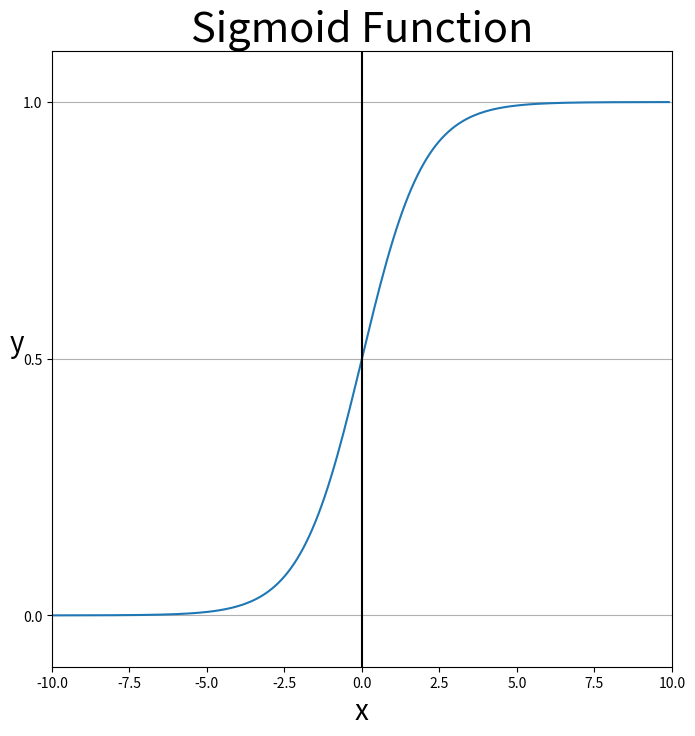

The matplotlib source for this figure:
import numpy as np
from matplotlib import pyplot as plt


def sigmoid_function(x):
    return 1 / (1 + np.exp(-x))


def gh_sigmoid_function():
    x = np.arange(-10.0, 10.0, 0.1)
    y = sigmoid_function(x)

    plt.figure(figsize=(8, 8))
    plt.title("Sigmoid Function", fontsize=30)
    plt.ylabel('y', fontsize=20, rotation=0)
    plt.xlabel('x', fontsize=20)

    plt.plot(x, y)
    plt.ylim(-0.1, 1.1)
    plt.xlim(-10, 10)
    plt.yticks([0.0, 0.5, 1.0])
    plt.gca().yaxis.grid(True)
    plt.axvline(0.0, c="black")

    plt.show()


if __name__ == '__main__':
    gh_sigmoid_function()
